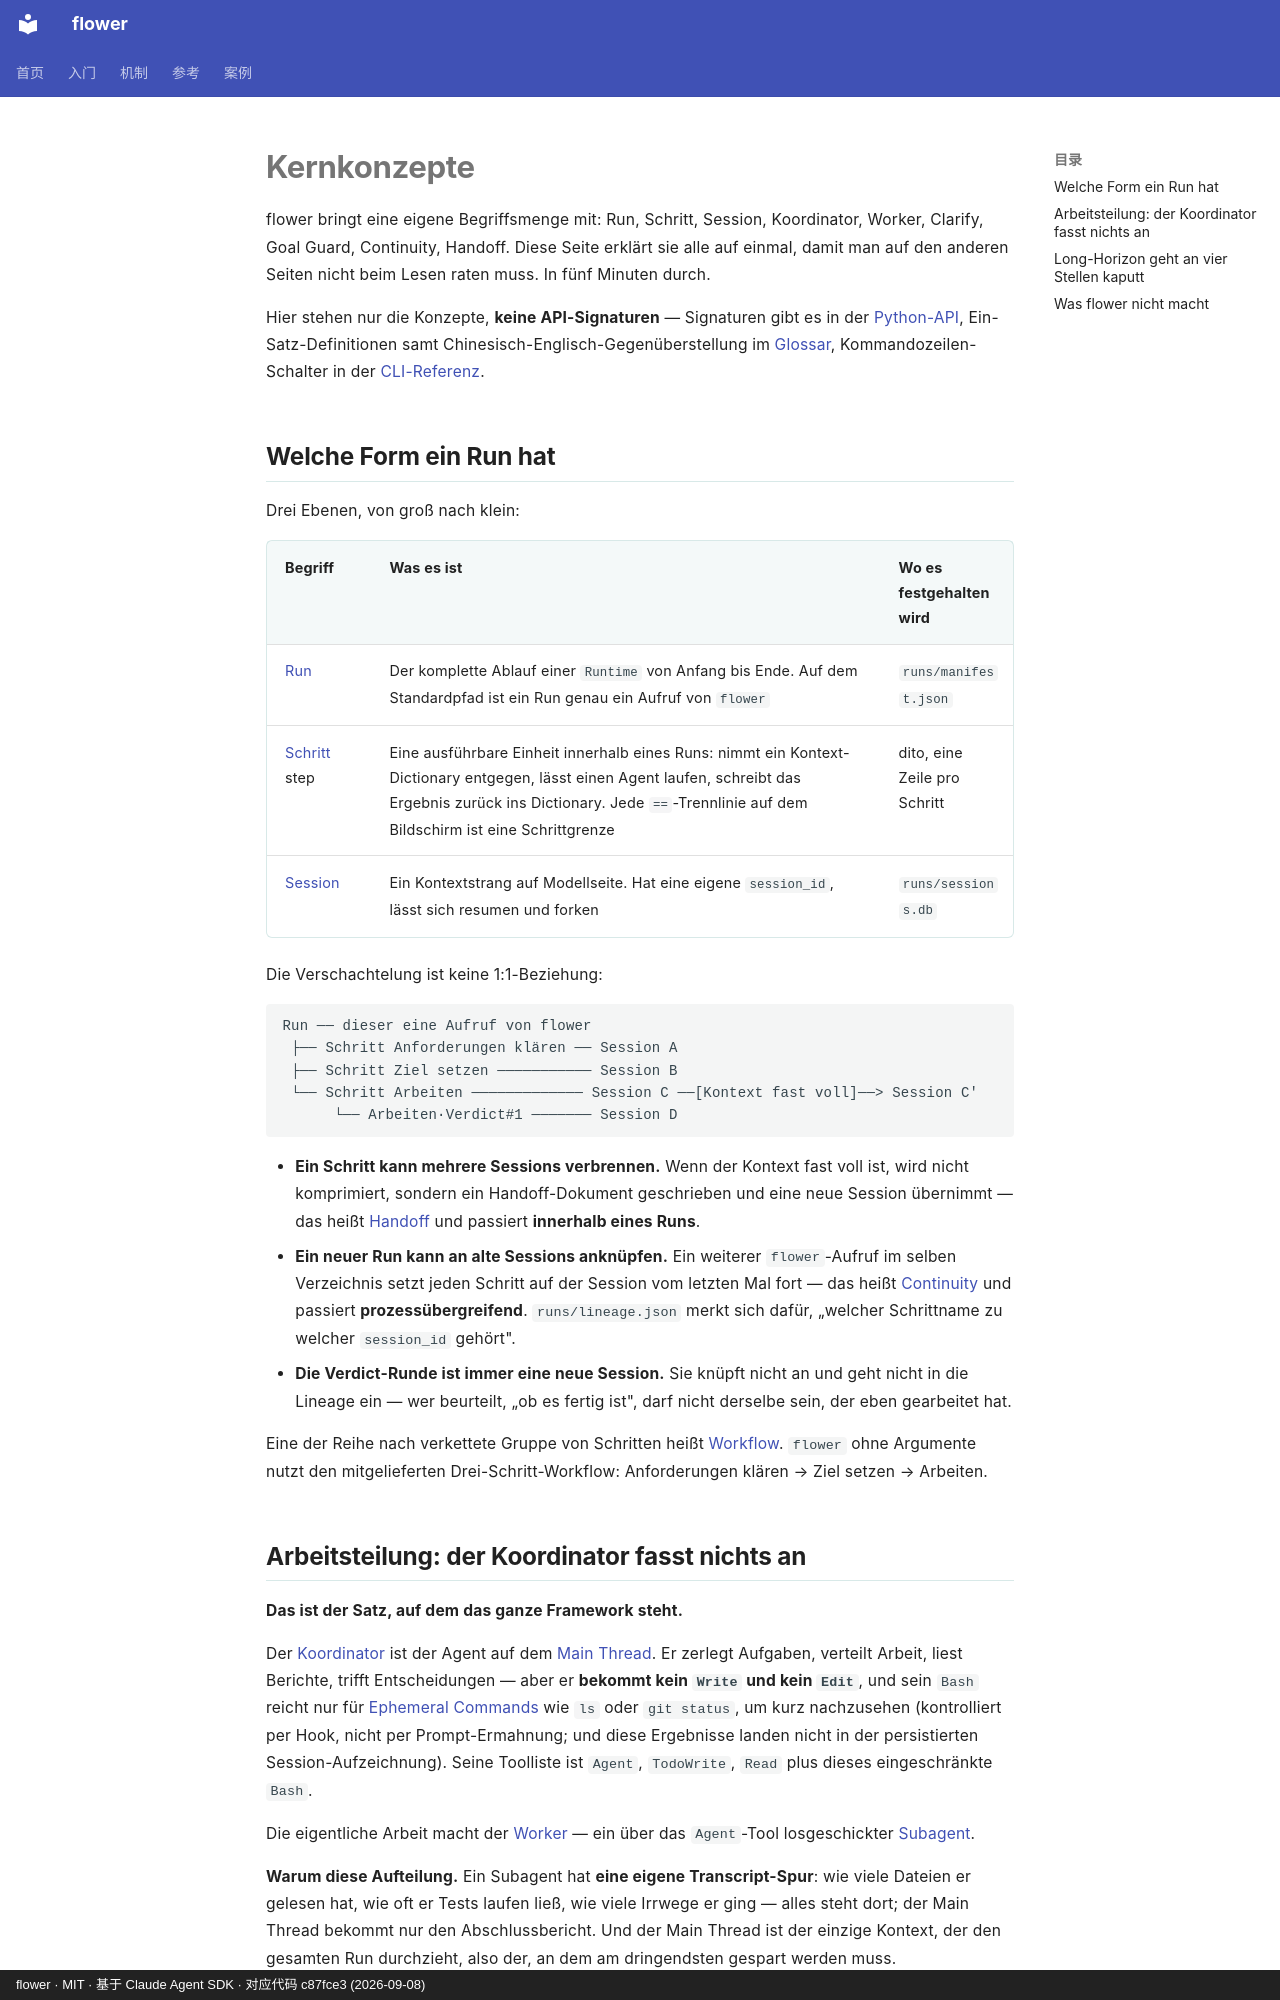

repository: ChenyuHeee/flower · page: de/getting-started/concepts/index.html · generator: mkdocs · copyright: flower · MIT · 基于 Claude Agent SDK · 对应代码 c87fce3 (2026-09-08)

# Kernkonzepte

flower bringt eine eigene Begriffsmenge mit: Run, Schritt, Session, Koordinator, Worker, Clarify, Goal Guard, Continuity, Handoff.
Diese Seite erklärt sie alle auf einmal, damit man auf den anderen Seiten nicht beim Lesen raten muss. In fünf Minuten durch.

Hier stehen nur die Konzepte, **keine API-Signaturen** — Signaturen gibt es in der [Python-API](../reference/api.md),
Ein-Satz-Definitionen samt Chinesisch-Englisch-Gegenüberstellung im [Glossar](../reference/glossary.md), Kommandozeilen-Schalter in der
[CLI-Referenz](../reference/cli.md).

## Welche Form ein Run hat {#形状}

Drei Ebenen, von groß nach klein:

| Begriff | Was es ist | Wo es festgehalten wird |
|---|---|---|
| [Run](../reference/glossary.md#运行) | Der komplette Ablauf einer `Runtime` von Anfang bis Ende. Auf dem Standardpfad ist ein Run genau ein Aufruf von `flower` | `runs/manifest.json` |
| [Schritt](../reference/glossary.md#步骤) step | Eine ausführbare Einheit innerhalb eines Runs: nimmt ein Kontext-Dictionary entgegen, lässt einen Agent laufen, schreibt das Ergebnis zurück ins Dictionary. Jede `==`-Trennlinie auf dem Bildschirm ist eine Schrittgrenze | dito, eine Zeile pro Schritt |
| [Session](../reference/glossary.md#会话) | Ein Kontextstrang auf Modellseite. Hat eine eigene `session_id`, lässt sich resumen und forken | `runs/sessions.db` |

Die Verschachtelung ist keine 1:1-Beziehung:

```text
Run ── dieser eine Aufruf von flower
 ├── Schritt Anforderungen klären ── Session A
 ├── Schritt Ziel setzen ─────────── Session B
 └── Schritt Arbeiten ───────────── Session C ──[Kontext fast voll]──> Session C'
      └── Arbeiten·Verdict#1 ─────── Session D
```

- **Ein Schritt kann mehrere Sessions verbrennen.** Wenn der Kontext fast voll ist, wird nicht komprimiert, sondern ein Handoff-Dokument geschrieben und eine neue Session übernimmt —
  das heißt [Handoff](../reference/glossary.md#换代) und passiert **innerhalb eines Runs**.
- **Ein neuer Run kann an alte Sessions anknüpfen.** Ein weiterer `flower`-Aufruf im selben Verzeichnis setzt jeden Schritt auf der Session vom letzten Mal fort —
  das heißt [Continuity](../reference/glossary.md#接续) und passiert **prozessübergreifend**. `runs/lineage.json`
  merkt sich dafür, „welcher Schrittname zu welcher `session_id` gehört".
- **Die Verdict-Runde ist immer eine neue Session.** Sie knüpft nicht an und geht nicht in die Lineage ein — wer beurteilt, „ob es fertig ist", darf nicht derselbe sein, der eben gearbeitet hat.

Eine der Reihe nach verkettete Gruppe von Schritten heißt [Workflow](../reference/glossary.md#流程).
`flower` ohne Argumente nutzt den mitgelieferten Drei-Schritt-Workflow: Anforderungen klären → Ziel setzen → Arbeiten.
